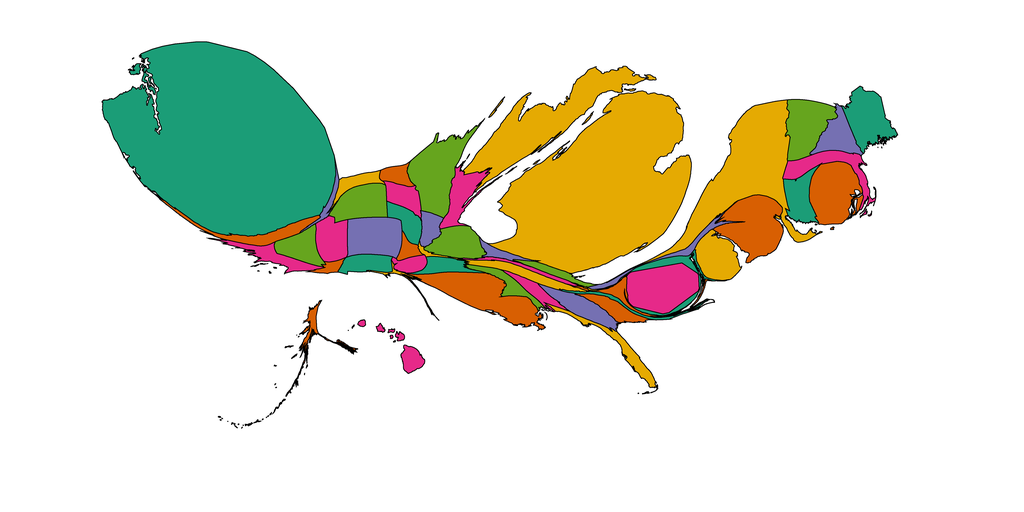

The data file committed next to this chart (first rows):
1, 9.409875221463754, Alabama, 0.90234375, 0.16015625, 0.5390625
2, 8.13, Alaska, 0.8477, 0.3711, 0.007812
3, 3.931, Arizona, 0.8477, 0.3711, 0.007812
4, 10.93, Arkansas, 0.1055, 0.6172, 0.4648
5, 15.36, California, 0.9023, 0.1602, 0.5391
6, 32.2, Colorado, 0.457, 0.4375, 0.6992
7, 18.95, Connecticut, 0.1055, 0.6172, 0.4648
8, 25.74, Delaware, 0.8984, 0.668, 0.007812
9, 44.06, District of Columbia, 0.9023, 0.1602, 0.5391
10, 14.73, Florida, 0.8984, 0.668, 0.007812
11, 18.68, Georgia, 0.457, 0.4375, 0.6992
12, 9.816, Hawaii, 0.9023, 0.1602, 0.5391
13, 5.132, Idaho, 0.457, 0.4375, 0.6992
14, 22.56, Illinois, 0.3984, 0.6484, 0.1172
15, 5.822, Indiana, 0.457, 0.4375, 0.6992
16, 9.177, Iowa, 0.457, 0.4375, 0.6992
17, 5.483, Kansas, 0.8477, 0.3711, 0.007812
18, 5.815, Kentucky, 0.9023, 0.1602, 0.5391
19, 51.26, Louisiana, 0.8477, 0.3711, 0.007812
20, 32.05, Maine, 0.1055, 0.6172, 0.4648
21, 13.98, Maryland, 0.1055, 0.6172, 0.4648
22, 22.62, Massachusetts, 0.9023, 0.1602, 0.5391
23, 453.5, Michigan, 0.8984, 0.668, 0.007812
24, 47.8, Minnesota, 0.3984, 0.6484, 0.1172
25, 11.4, Mississippi, 0.3984, 0.6484, 0.1172
26, 2.12, Missouri, 0.8984, 0.668, 0.007812
27, 9.414, Montana, 0.8984, 0.668, 0.007812
28, 12.42, Nebraska, 0.1055, 0.6172, 0.4648
29, 17.99, Nevada, 0.3984, 0.6484, 0.1172
30, 19.25, New Hampshire, 0.457, 0.4375, 0.6992
31, 47.27, New Jersey, 0.8477, 0.3711, 0.007812
32, 13.39, New Mexico, 0.1055, 0.6172, 0.4648
33, 119.9, New York, 0.8984, 0.668, 0.007812
34, 6.064, North Carolina, 0.1055, 0.6172, 0.4648
35, 7.945, North Dakota, 0.8477, 0.3711, 0.007812
36, 7.526, Ohio, 0.3984, 0.6484, 0.1172
37, 7.36, Oklahoma, 0.9023, 0.1602, 0.5391
38, 17.86, Oregon, 0.8477, 0.3711, 0.007812
39, 10.37, Pennsylvania, 0.457, 0.4375, 0.6992
40, 41.44, Rhode Island, 0.8477, 0.3711, 0.007812
41, 11.79, South Carolina, 0.8477, 0.3711, 0.007812
42, 12.53, South Dakota, 0.9023, 0.1602, 0.5391
43, 14.45, Tennessee, 0.8984, 0.668, 0.007812
44, 2.892, Texas, 0.8984, 0.668, 0.007812
45, 19.94, Utah, 0.9023, 0.1602, 0.5391
46, 33.66, Vermont, 0.3984, 0.6484, 0.1172
47, 9.032, Virginia, 0.8477, 0.3711, 0.007812
48, 505.9, Washington, 0.1055, 0.6172, 0.4648
49, 0.5555, West Virginia, 0.8984, 0.668, 0.007812
50, 20.8, Wisconsin, 0.9023, 0.1602, 0.5391
51, 26.15, Wyoming, 0.3984, 0.6484, 0.1172
